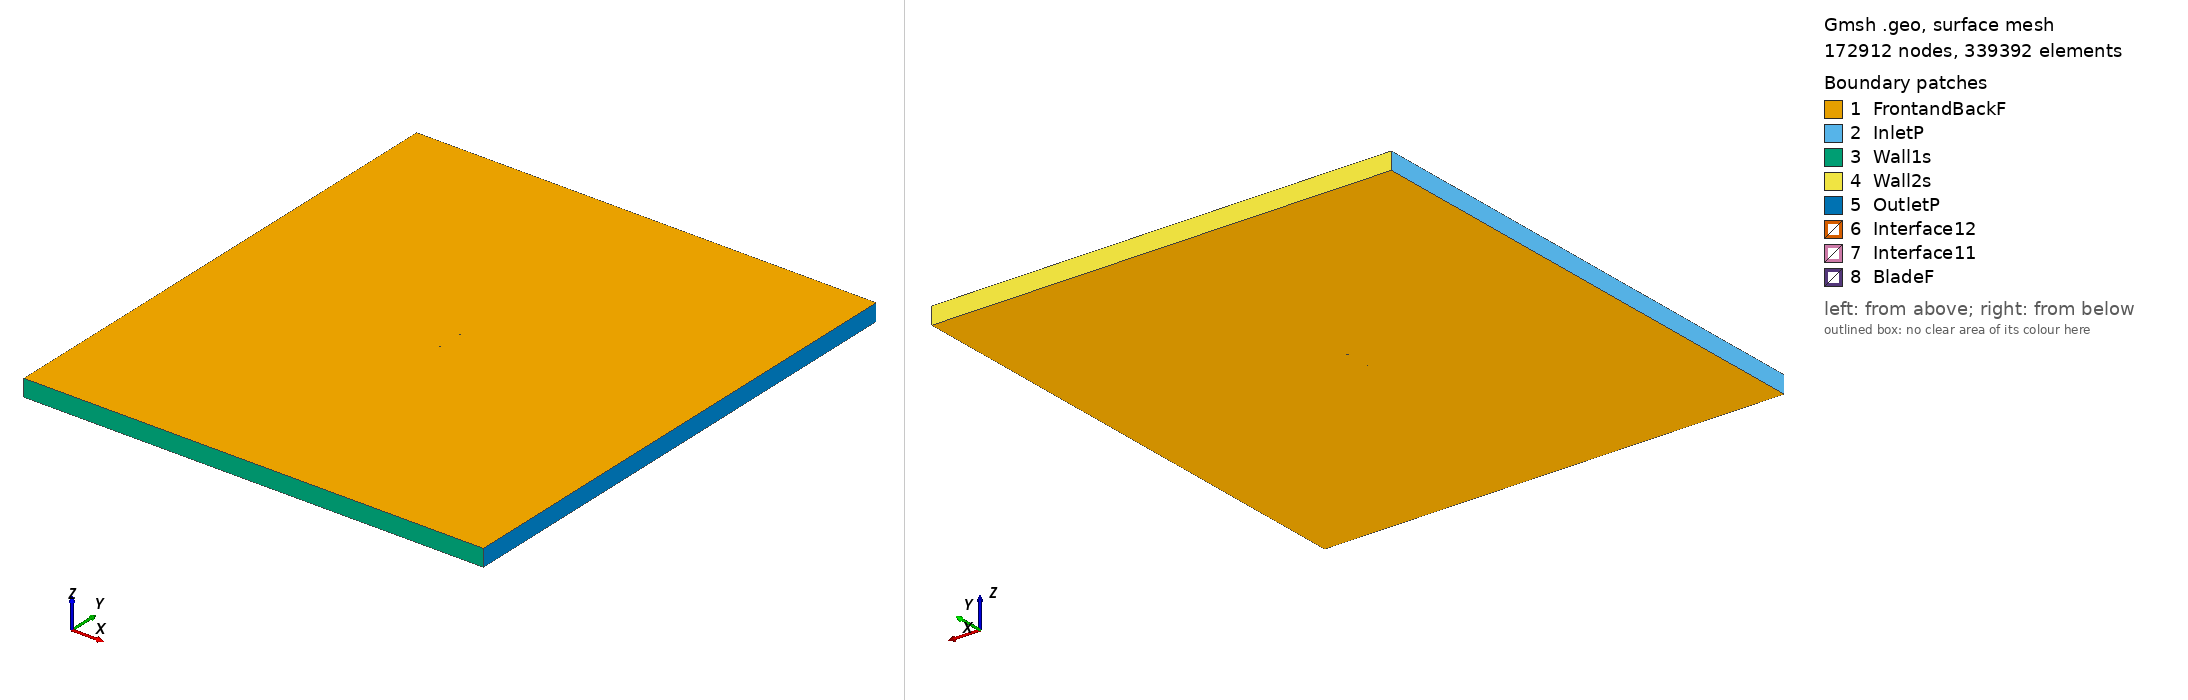

Gmsh geometry script, surface-meshed: 172912 nodes, 339392 surface elements. Boundary patches (legend numbers): 1 FrontandBackF, 2 InletP, 3 Wall1s, 4 Wall2s, 5 OutletP, 6 Interface12, 7 Interface11, 8 BladeF. Left view from above one corner, right view from below the opposite corner. Legend entries are the model's physical surfaces. The drawing asked Gmsh for element sizes between 1% and 20% of the model's largest extent; the script's own settings can give other sizes.

=== naca16006_tsr_3.2012_aoa_0.97717.geo (drawn) ===
SetFactory("OpenCASCADE");

Point(1) = {0.075002, 0.744713, 0, 1.0};
Point(2) = {0.072195, 0.745108, 0, 1.0};
Point(3) = {0.064464, 0.746095, 0, 1.0};
Point(4) = {0.048995, 0.747660, 0, 1.0};
Point(5) = {0.033518, 0.748755, 0, 1.0};
Point(6) = {0.018035, 0.749456, 0, 1.0};
Point(7) = {0.002546, 0.749849, 0, 1.0};
Point(8) = {-0.012947, 0.750000, 0, 1.0};
Point(9) = {-0.028444, 0.749927, 0, 1.0};
Point(10) = {-0.043945, 0.749607, 0, 1.0};
Point(11) = {-0.051698, 0.749328, 0, 1.0};
Point(12) = {-0.059452, 0.748937, 0, 1.0};
Point(13) = {-0.063331, 0.748673, 0, 1.0};
Point(14) = {-0.067210, 0.748335, 0, 1.0};
Point(15) = {-0.071092, 0.747855, 0, 1.0};
Point(16) = {-0.073036, 0.747490, 0, 1.0};
Point(17) = {-0.074989, 0.746523, 0, 1.0};
Point(18) = {-0.073070, 0.745489, 0, 1.0};
Point(19) = {-0.071140, 0.745058, 0, 1.0};
Point(20) = {-0.067277, 0.744446, 0, 1.0};
Point(21) = {-0.063411, 0.743976, 0, 1.0};
Point(22) = {-0.059544, 0.743580, 0, 1.0};
Point(23) = {-0.051807, 0.742924, 0, 1.0};
Point(24) = {-0.044068, 0.742382, 0, 1.0};
Point(25) = {-0.028587, 0.741533, 0, 1.0};
Point(26) = {-0.013102, 0.740932, 0, 1.0};
Point(27) = {0.002387, 0.740554, 0, 1.0};
Point(28) = {0.017880, 0.740419, 0, 1.0};
Point(29) = {0.033379, 0.740591, 0, 1.0};
Point(30) = {0.048884, 0.741157, 0, 1.0};
Point(31) = {0.064398, 0.742194, 0, 1.0};
Point(32) = {0.072158, 0.742917, 0, 1.0};
Point(33) = {0.074976, 0.743216, 0, 1.0};
Point(34) = {-0.075002, -0.744713, 0, 1.0};
Point(35) = {-0.072195, -0.745108, 0, 1.0};
Point(36) = {-0.064464, -0.746095, 0, 1.0};
Point(37) = {-0.048995, -0.747660, 0, 1.0};
Point(38) = {-0.033518, -0.748755, 0, 1.0};
Point(39) = {-0.018035, -0.749456, 0, 1.0};
Point(40) = {-0.002546, -0.749849, 0, 1.0};
Point(41) = {0.012947, -0.750000, 0, 1.0};
Point(42) = {0.028444, -0.749927, 0, 1.0};
Point(43) = {0.043945, -0.749607, 0, 1.0};
Point(44) = {0.051698, -0.749328, 0, 1.0};
Point(45) = {0.059452, -0.748937, 0, 1.0};
Point(46) = {0.063331, -0.748673, 0, 1.0};
Point(47) = {0.067210, -0.748335, 0, 1.0};
Point(48) = {0.071092, -0.747855, 0, 1.0};
Point(49) = {0.073036, -0.747490, 0, 1.0};
Point(50) = {0.074989, -0.746523, 0, 1.0};
Point(51) = {0.073070, -0.745489, 0, 1.0};
Point(52) = {0.071140, -0.745058, 0, 1.0};
Point(53) = {0.067277, -0.744446, 0, 1.0};
Point(54) = {0.063411, -0.743976, 0, 1.0};
Point(55) = {0.059544, -0.743580, 0, 1.0};
Point(56) = {0.051807, -0.742924, 0, 1.0};
Point(57) = {0.044068, -0.742382, 0, 1.0};
Point(58) = {0.028587, -0.741533, 0, 1.0};
Point(59) = {0.013102, -0.740932, 0, 1.0};
Point(60) = {-0.002387, -0.740554, 0, 1.0};
Point(61) = {-0.017880, -0.740419, 0, 1.0};
Point(62) = {-0.033379, -0.740591, 0, 1.0};
Point(63) = {-0.048884, -0.741157, 0, 1.0};
Point(64) = {-0.064398, -0.742194, 0, 1.0};
Point(65) = {-0.072158, -0.742917, 0, 1.0};
Point(66) = {-0.074976, -0.743216, 0, 1.0};

// Lines: first blade (splines 1-4)
Spline(1) = {1:33};
Spline(2) = {33,1};

// Lines: second blade (splines 5-8)
Spline(3) = {34:66};
Spline(4) = {66,34};

// Outer domain (points 20001-4 and lines)
Point(67) = {-13.50000000, -15.00000000, 0, 1.0};
Point(68) = {-13.50000000, 15.00000000, 0, 1.0};
Point(69) = {13.50000000, 15.00000000, 0, 1.0};
Point(70) = {13.50000000, -15.00000000, 0, 1.0};
Line(11) = {67, 68};
Line(12) = {68, 69};
Line(13) = {69, 70};
Line(14) = {67, 70};

// Interface (between moving and stationary domain) (circles)
Circle(9) = {0, 0, 0, 0.80000000, 0, 2*Pi};
Circle(10) = {0, 0, 0, 0.80000000, 0, 2*Pi};

// Loops collect Lines/Splines/etc (blade1, blade2, domain, first circle)
Line Loop(1) = {1:2};
Line Loop(2) = {3:4};
Line Loop(3) = {11,12,13,-14};
Line Loop(4) = {9};

// BooleanDifference cuts out the circle/interface from the domain
Plane Surface(1) = {3};
Plane Surface(2) = {4};
BooleanDifference{ Surface{1}; Delete;}{ Surface{2}; Delete;}

// This one cuts out the blades from the inner circle/interface
Line Loop(6) = {10};
Plane Surface(5) = {6};
Plane Surface(6) = {1};
Plane Surface(7) = {2};
BooleanDifference{ Surface{5}; Delete;}{ Surface{6,7}; Delete;}

// extrude to 3rd dimension
Extrude {0, 0, 1} {Surface{1}; Surface{5}; Layers{1}; Recombine;}

// Physical Surfaces are the named boundaries (patches)
Physical Surface("Interface11") = {12};
Physical Surface("Interface12") = {10};

// sides of domain
Physical Surface("InletP") = {6};
Physical Surface("OutletP") = {9};

// top and bottom of domain
Physical Surface("Wall1s") = {7};
Physical Surface("Wall2s") = {8};

// Check FrontandBackF by ensuring there is nothing in the 3rd dimension
Physical Surface("FrontandBackF") = {1,11,5,17};
Physical Surface("BladeF") = {13:16};
Physical Volume("Turbine") = {2};
Physical Volume("Farfield") = {1};

// settings for airfoil boundary layer
Field[1] = BoundaryLayer;
Field[1].EdgesList = {1:4};
Field[1].hwall_n = 1e-3;
Field[1].thickness = 1.5e-2;
Field[1].ratio = 1.05;
Field[1].Quads = 1;
BoundaryLayer Field = 1;

// control points for mesh (blade and interface)
// floor((arc length / 1.5mm)/ 2) -> Transfinite Line
Transfinite Line {1,3} = 100 Using Progression 1;
Transfinite Line {2,4} = 2 Using Progression 1;
Transfinite Line {9, 15} = 800 Using Progression 1;

// For more information on gmsh syntax, visit http://gmsh.info/doc/texinfo/gmsh.html
